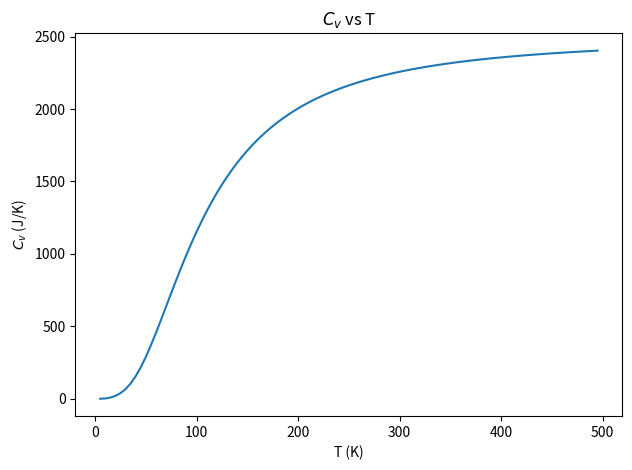

The script that saved this image:
import numpy as np
import matplotlib.pyplot as plt
# from gaussxw import gaussxwab
# from scipy.integrate import fixed_quad, quad


def f(x):
    return (np.power(x, 4) * np.exp(x) / np.square(np.exp(x) - 1))

def cv(T):
    V = 1000 * 1e-6  # unit: m
    theta_D = 428
    rho = 6.022e28
    
    a = 0
    b = theta_D / T
    
    xp = (b - a) / 2 * x + (b + a) / 2
    wp = (b - a) / 2 * w
    
    # xp2, wp2 = gaussxwab(N, a, b)
    
    intf = np.sum(wp * f(xp))
    # intf2 = np.sum(wp2 * f(xp2))
    # intf3, _  = fixed_quad(f, a, b, n=N)
    # intf4, _ = quad(f, a, b)
    
    Cv = 9 * V * rho * k * np.power(T/theta_D, 3) * intf
    # Cv2 = 9 * V * rho * k * np.power(T/theta_D, 3) * intf2
    # Cv3 = 9 * V * rho * k * np.power(T/theta_D, 3) * intf3
    # Cv4 = 9 * V * rho * k * np.power(T/theta_D, 3) * intf4
    
    # print(Cv, Cv2, Cv3, Cv4, sep='\n')
    
    return Cv
    

N = 50
k = 1.38e-23

x, w = np.polynomial.legendre.leggauss(N)  # this takes time and can be reused, so do not repeat it

Ts = np.arange(5, 500, 5)
Cvs = np.zeros(Ts.shape)

for i, T in enumerate(Ts):
    Cvs[i] = cv(T)

# plot
fig, ax = plt.subplots(dpi=200)
ax.plot(Ts, Cvs)
ax.set_xlabel('T (K)')
ax.set_ylabel(r'$C_v$ (J/K)')
ax.set_title(r'$C_v$ vs T')

fig.tight_layout()
plt.savefig('ps-4-1ab.png')
plt.show()

print('cv(298) =', cv(298))
print('cv(500) =', cv(500))
